Run: headless pygame with SDL's dummy video driver; simulated clock (each Clock.tick advances the game by its frame time, no real sleeping); random seed 0; keys injected as events and as key.get_pressed() state; mouse plan: one left click at the window centre at the start of phase 2, then a move to the lower-right quarter at the start of phase 3.
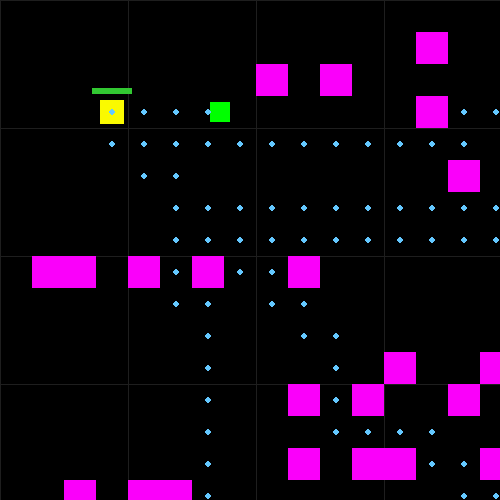
Frame 1 of 4 · flips 1–60 · no input
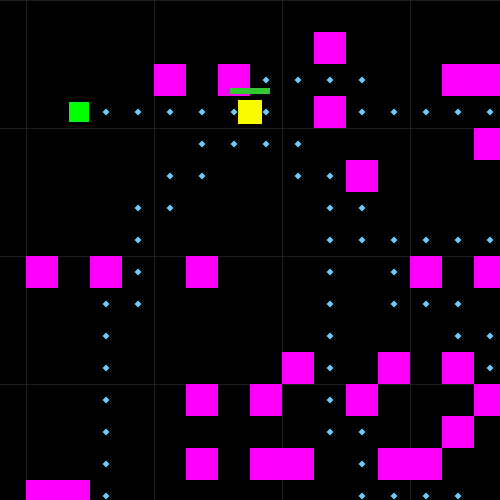
Frame 2 of 4 · flips 61–180 · clicked the window centre · tapped SPACE, RETURN · held RIGHT (→), D
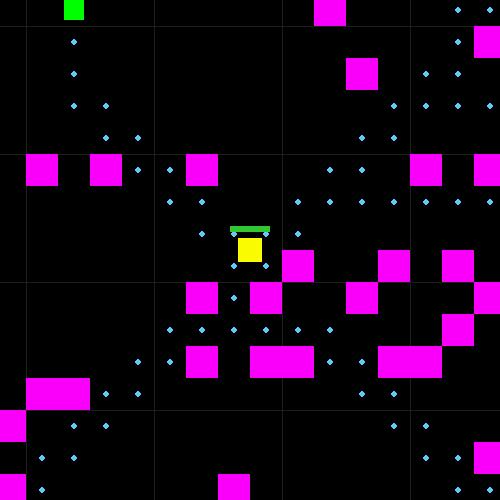
Frame 3 of 4 · flips 181–300 · moved the mouse to the lower-right quarter · held DOWN (↓), S
Frame 4 of 4 · flips 301–420 · held LEFT (←), A, UP (↑), W · screen unchanged from frame 3, image omitted

The pygame program that drew these frames:

# Integrated dynamic camera into enemy base AI
# File: enemy_base_AI_camera.py

import pygame
import random
import math
from math import hypot
import heapq

# ---------------------- CONFIGURATION ----------------------
SCREEN_W, SCREEN_H = 500, 500  # window size
WORLD_W, WORLD_H = 2000, 2000  # world size (scrollable)
TILE = 32                      # tile size used for walls and pathfinding
FPS = 60

# ---------------------- CAMERA -----------------------------
class Camera:
    """Simple camera that centers on a target and provides an offset for drawing."""
    def __init__(self, screen_w, screen_h, world_w, world_h):
        self.offset = pygame.math.Vector2(0, 0)
        self.half_w = screen_w // 2
        self.half_h = screen_h // 2
        self.screen_w = screen_w
        self.screen_h = screen_h
        self.world_w = world_w
        self.world_h = world_h

    def center_on(self, target_rect):
        self.offset.x = target_rect.centerx - self.half_w
        self.offset.y = target_rect.centery - self.half_h
        # Clamp camera to world bounds so you can't see outside
        self.offset.x = max(0, min(self.offset.x, self.world_w - self.screen_w))
        self.offset.y = max(0, min(self.offset.y, self.world_h - self.screen_h))

    def to_world(self, screen_pos):
        """Convert a point from screen coordinates to world coordinates."""
        return (screen_pos[0] + int(self.offset.x), screen_pos[1] + int(self.offset.y))

    def blit_group(self, surface, group):
        """Draw sprites in a group with camera offset (sorted by y for simple layering)."""
        for sprite in sorted(group.sprites(), key=lambda s: s.rect.centery):
            surface.blit(sprite.image, (sprite.rect.x - self.offset.x,
                                        sprite.rect.y - self.offset.y))

    def blit_surface(self, surface, img, rect):
        surface.blit(img, (rect.x - self.offset.x, rect.y - self.offset.y))

# ---------------------- UTILITIES --------------------------
# Helper functie: compute an axis-aligned sword rect in front of player
# (Kept from the original basic AI code)
def get_mouse_sword_hitbox(player_rect, dir_x, dir_y, angle_offset=0):
    reach = 28
    length = 24
    thickness = 12
    angle = math.atan2(dir_y, dir_x) + angle_offset
    cx = player_rect.centerx + math.cos(angle) * reach
    cy = player_rect.centery + math.sin(angle) * reach
    if abs(math.cos(angle)) > abs(math.sin(angle)):
        return pygame.Rect(cx - length // 2, cy - thickness // 2, length, thickness)
    else:
        return pygame.Rect(cx - thickness // 2, cy - length // 2, thickness, length)

# Quick helper to check collision of an arbitrary rect against any wall sprite
# This avoids creating temporary Wall sprites each time

def rect_collides_walls(rect, walls_group):
    for w in walls_group:
        if rect.colliderect(w.rect):
            return True
    return False

# ---------------------- A STAR PATHFINDING -----------------

def astar(start, goal, blocked, grid_w, grid_h):
    if start == goal:
        return []

    def h(a, b):
        x_squared = (a[0] - b[0])**2
        y_squared = (a[1] - b[1])**2
        return math.sqrt(x_squared + y_squared)  # Euclidean heuristic

    open_heap = []
    heapq.heappush(open_heap, (h(start, goal), 0, start, None))
    came_from = {}
    gscore = {start: 0}
    closed = set()
    while open_heap:
        f, g, current, parent = heapq.heappop(open_heap)
        if current in closed:
            continue
        came_from[current] = parent
        if current == goal:
            # reconstruct path from start to goal (excluding start)
            path = []
            node = current
            while node != start:
                path.append(node)
                node = came_from[node]
            path.reverse()
            return path
        closed.add(current)
        cx, cy = current
        # 4-neighborhood (no diagonals)
        neighbors = [(cx + 1, cy), (cx - 1, cy), (cx, cy + 1), (cx, cy - 1)]
        for n in neighbors:
            nx, ny = n
            if nx < 0 or ny < 0 or nx >= grid_w or ny >= grid_h:
                continue
            if n in blocked:
                continue
            tentative_g = g + 1
            if tentative_g < gscore.get(n, 1e9):
                gscore[n] = tentative_g
                heapq.heappush(open_heap, (tentative_g + h(n, goal), tentative_g, n, current))
    return []  # no path found

# ---------------------- SPRITES ----------------------------
class Player(pygame.sprite.Sprite):
    def __init__(self, x, y, size=24, speed=2, max_hp=10, cooldown=4):
        super().__init__()
        self.size = size
        self.image = pygame.Surface([size, size])
        self.image.fill((250, 250, 0))  # yellow
        self.rect = self.image.get_rect(topleft=(x, y))
        # float pos for smooth movement
        self.x = float(x)
        self.y = float(y)
        self.speed = speed
        # health
        self.max_hp = max_hp
        self.hp = max_hp
        # combat state
        self.cooldown_timer = 0
        self.COOLDOWN = cooldown
        self.is_attacking = False

    def handle_input(self):
        """Lees toetsenbordinput (Q/D/Z/S) en bereken gewenste beweging."""
        keys = pygame.key.get_pressed()
        dx, dy = 0, 0
        if keys[pygame.K_q]:
            dx -= self.speed
        if keys[pygame.K_d]:
            dx += self.speed
        if keys[pygame.K_z]:
            dy -= self.speed
        if keys[pygame.K_s]:
            dy += self.speed
        return dx, dy

    def move(self, dx, dy, walls):
        """Pas beweging toe en los botsingen op met muren (axis-aligned)."""
        # X-axis movement
        self.x += dx
        self.rect.topleft = (int(self.x), int(self.y))
        if pygame.sprite.spritecollideany(self, walls):
            self.x -= dx  # revert
            self.rect.topleft = (int(self.x), int(self.y))
        # Y-axis movement
        self.y += dy
        self.rect.topleft = (int(self.x), int(self.y))
        if pygame.sprite.spritecollideany(self, walls):
            self.y -= dy  # revert
            self.rect.topleft = (int(self.x), int(self.y))

    def update(self, walls):
        # 1. Cooldown tick
        if self.cooldown_timer > 0:
            self.cooldown_timer -= 1
        # 2. Movement
        dx, dy = self.handle_input()
        self.move(dx, dy, walls)
        # 3. Clamp inside WORLD
        self.rect.clamp_ip(pygame.Rect(0, 0, WORLD_W, WORLD_H))
        self.x, self.y = float(self.rect.left), float(self.rect.top)

    def take_damage(self, amount):
        self.hp -= amount
        if self.hp <= 0:
            self.die()

    def die(self):
        print("Speler is verslagen!")
        self.kill()

class Enemy(pygame.sprite.Sprite):
    def __init__(self, x, y, speed, hp=3, size=20):
        super().__init__()
        self.image = pygame.Surface([size, size])
        self.image.fill((0, 255, 0))
        self.rect = self.image.get_rect()
        self.x = float(x)
        self.y = float(y)
        self.rect.center = (int(self.x), int(self.y))
        self.speed = speed
        self.hp = hp
        self.invul = 0
        self.kb_vx = 0.0
        self.kb_vy = 0.0
        self.path = []
        self.path_index = 0
        self.path_cooldown = 0
        self.last_player_tile = None

    def update(self, walls):
        # flash color when invulnerable
        if self.invul > 0:
            self.invul -= 1
            self.image.fill((200, 120, 120))
        else:
            self.image.fill((0, 255, 0))
        # apply knockback and decay it
        if abs(self.kb_vx) > 0.01 or abs(self.kb_vy) > 0.01:
            self.x += self.kb_vx
            self.y += self.kb_vy
            self.rect.center = (int(self.x), int(self.y))
            if pygame.sprite.spritecollideany(self, walls):  # collided, revert
                self.x -= self.kb_vx
                self.y -= self.kb_vy
                self.rect.center = (int(self.x), int(self.y))
                self.kb_vx = 0
                self.kb_vy = 0
            self.kb_vx *= 0.8
            self.kb_vy *= 0.8
        # sync & clamp to world
        self.rect.center = (int(self.x), int(self.y))
        self.rect.clamp_ip(pygame.Rect(0, 0, WORLD_W, WORLD_H))
        self.x, self.y = float(self.rect.centerx), float(self.rect.centery)

    def move_along_path(self):
        if self.path_index >= len(self.path):
            return
        tx, ty = self.path[self.path_index]
        target_x = tx * TILE + TILE // 2
        target_y = ty * TILE + TILE // 2
        dx = target_x - self.x
        dy = target_y - self.y
        dist = math.hypot(dx, dy)
        if dist == 0:
            self.path_index += 1
            return
        move_dist = min(self.speed, dist)
        self.x += (dx / dist) * move_dist
        self.y += (dy / dist) * move_dist
        self.rect.center = (int(self.x), int(self.y))
        if dist < 4:
            self.path_index += 1

    def request_path(self, player_rect, blocked_tiles, grid_w, grid_h):
        if self.path_cooldown > 0:
            return
        my_tile = (int(self.x) // TILE, int(self.y) // TILE)
        player_tile = (player_rect.centerx // TILE, player_rect.centery // TILE)
        if self.last_player_tile == player_tile and self.path:
            return
        self.last_player_tile = player_tile
        # ensure start and goal tiles are free or find nearby
        def find_near_free(tile):
            if tile not in blocked_tiles:
                return tile
            for dx in (-1, 0, 1):
                for dy in (-1, 0, 1):
                    cand = (tile[0] + dx, tile[1] + dy)
                    if 0 <= cand[0] < grid_w and 0 <= cand[1] < grid_h and cand not in blocked_tiles:
                        return cand
            return None
        my_tile = find_near_free(my_tile)
        player_tile = find_near_free(player_tile)
        if my_tile is None or player_tile is None:
            return
        path = astar(my_tile, player_tile, blocked_tiles, grid_w, grid_h)
        self.path = path
        self.path_index = 0
        self.path_cooldown = 12

    def tick_path_cooldown(self):
        if self.path_cooldown > 0:
            self.path_cooldown -= 1

    def take_damage(self, amount, kb_x=0.0, kb_y=0.0, invul_frames=12):
        if self.invul > 0:
            return False
        self.hp -= amount
        self.invul = invul_frames
        self.kb_vx += kb_x
        self.kb_vy += kb_y
        return self.hp <= 0

class Wall(pygame.sprite.Sprite):
    def __init__(self, x, y):
        super().__init__()
        size = TILE
        self.image = pygame.Surface([size, size])
        self.image.fill((250, 0, 250))
        self.rect = self.image.get_rect()
        self.rect.topleft = (x, y)

# ---------------------- MAIN GAME --------------------------

def main():
    pygame.init()
    screen = pygame.display.set_mode((SCREEN_W, SCREEN_H))
    clock = pygame.time.Clock()

    # colors used in drawing
    RED = (250, 0, 0)
    GREY = (80, 80, 80)

    # player setup
    player_size = 24
    start_x, start_y = 100, 100
    player = Player(start_x, start_y, size=player_size)
    player_group = pygame.sprite.GroupSingle(player)

    # world/grid setup
    grid_w = WORLD_W // TILE
    grid_h = WORLD_H // TILE

    # generate walls across the WORLD, but keep a safe radius around player start
    walls = pygame.sprite.Group()
    safe_radius_tiles = 4
    safe_rect = pygame.Rect(
        start_x - safe_radius_tiles * TILE,
        start_y - safe_radius_tiles * TILE,
        (safe_radius_tiles * 2) * TILE,
        (safe_radius_tiles * 2) * TILE,
    )
    for ty in range(grid_h):
        for tx in range(grid_w):
            x = tx * TILE
            y = ty * TILE
            # sparse random walls
            if random.random() < 0.12 and not safe_rect.colliderect(pygame.Rect(x, y, TILE, TILE)):
                walls.add(Wall(x, y))

    # blocked tiles set for pathfinding
    blocked_tiles = set()
    for w in walls:
        tx = w.rect.x // TILE
        ty = w.rect.y // TILE
        blocked_tiles.add((tx, ty))

    # spawn enemies randomly in the world avoiding walls and player safe area
    enemies = pygame.sprite.Group()
    spawn_attempts = 0
    while len(enemies) < 12 and spawn_attempts < 1000:
        spawn_attempts += 1
        ex = random.randint(0, WORLD_W - 20)
        ey = random.randint(0, WORLD_H - 20)
        r = pygame.Rect(ex, ey, 20, 20)
        # avoid walls and safe start area
        if safe_rect.colliderect(r):
            continue
        # simple overlap check with walls
        collides = False
        for w in walls:
            if r.colliderect(w.rect):
                collides = True
                break
        if collides:
            continue
        spd = random.uniform(0.6, 1.6)
        e = Enemy(ex, ey, spd, hp=2, size=20)
        enemies.add(e)

    # gameplay variables
    run = True
    attacking = False
    attack_timer = 0
    ATTACK_DURATION = 8
    ARC_ANGLE = math.pi / 6
    COOLDOWN = player.COOLDOWN
    DAMAGE_PER_HIT = 1
    KNOCKBACK_STRENGTH = 6.0

    # track player's tile to trigger path recalculation when they move tiles
    player_tile = (player.rect.centerx // TILE, player.rect.centery // TILE)

    # camera
    camera = Camera(SCREEN_W, SCREEN_H, WORLD_W, WORLD_H)

    while run:
        clock.tick(FPS)

        # EVENTS
        for event in pygame.event.get():
            if event.type == pygame.QUIT:
                run = False
            if event.type == pygame.MOUSEBUTTONDOWN:
                if event.button == 1 and not attacking and player.cooldown_timer == 0:
                    attacking = True
                    attack_timer = ATTACK_DURATION

        # UPDATE
        player.update(walls)
        camera.center_on(player.rect)

        # detect if player moved to a different tile
        new_player_tile = (player.rect.centerx // TILE, player.rect.centery // TILE)
        player_moved_tile = new_player_tile != player_tile
        player_tile = new_player_tile

        # update enemies: path requests, movement, and state updates
        for e in list(enemies):
            e.tick_path_cooldown()
            if player_moved_tile or e.path_cooldown == 0:
                e.request_path(player.rect, blocked_tiles, grid_w, grid_h)
            if e.path:
                e.move_along_path()
            else:
                # fallback direct chase
                dx_e = player.rect.centerx - e.x
                dy_e = player.rect.centery - e.y
                dist = math.hypot(dx_e, dy_e)
                if dist != 0:
                    e.x += (dx_e / dist) * e.speed
                    e.y += (dy_e / dist) * e.speed
                    e.rect.center = (int(e.x), int(e.y))
            e.update(walls)

        # sword attack logic (now uses world mouse coords)
        sword_hitbox = None
        if attacking:
            mx, my = pygame.mouse.get_pos()
            world_mx, world_my = camera.to_world((mx, my))
            dir_x = world_mx - player.rect.centerx
            dir_y = world_my - player.rect.centery
            length_dir = math.hypot(dir_x, dir_y)
            if length_dir != 0:
                dir_x /= length_dir
                dir_y /= length_dir
            t = (ATTACK_DURATION - attack_timer) / ATTACK_DURATION
            angle_offset = (t - 0.5) * ARC_ANGLE
            sword_hitbox = get_mouse_sword_hitbox(player.rect, dir_x, dir_y, angle_offset)
            # cancel hitbox if it intersects a wall
            if sword_hitbox and rect_collides_walls(sword_hitbox, walls):
                sword_hitbox = None
            # apply damage and knockback to enemies hit
            if sword_hitbox:
                for e in list(enemies):
                    if sword_hitbox.colliderect(e.rect):
                        kb_dx = e.rect.centerx - player.rect.centerx
                        kb_dy = e.rect.centery - player.rect.centery
                        kb_len = math.hypot(kb_dx, kb_dy)
                        if kb_len == 0:
                            kb_dx, kb_dy = 0.0, -1.0
                            kb_len = 1.0
                        kb_dx /= kb_len
                        kb_dy /= kb_len
                        died = e.take_damage(
                            DAMAGE_PER_HIT,
                            kb_x=kb_dx * KNOCKBACK_STRENGTH,
                            kb_y=kb_dy * KNOCKBACK_STRENGTH,
                            invul_frames=12,
                        )
                        if died:
                            enemies.remove(e)
            attack_timer -= 1
            if attack_timer <= 0:
                attacking = False
                player.cooldown_timer = COOLDOWN

        # DRAW
        screen.fill((0, 0, 0))

        # draw a simple world background grid for orientation (optional)
        grid_color = (30, 30, 30)
        # vertical lines
        for x in range(0, WORLD_W + 1, TILE * 4):
            pygame.draw.line(
                screen,
                grid_color,
                (x - camera.offset.x, 0 - camera.offset.y),
                (x - camera.offset.x, WORLD_H - camera.offset.y),
            )
        # horizontal lines
        for y in range(0, WORLD_H + 1, TILE * 4):
            pygame.draw.line(
                screen,
                grid_color,
                (0 - camera.offset.x, y - camera.offset.y),
                (WORLD_W - camera.offset.x, y - camera.offset.y),
            )

        # draw groups with camera
        camera.blit_group(screen, walls)
        camera.blit_group(screen, enemies)
        camera.blit_group(screen, player_group)

        # debug: draw remaining path nodes for each enemy
        for e in enemies:
            if e.path:
                for node in e.path[e.path_index:]:
                    cx = node[0] * TILE + TILE // 2
                    cy = node[1] * TILE + TILE // 2
                    pygame.draw.circle(screen, (100, 200, 255),
                                       (int(cx - camera.offset.x), int(cy - camera.offset.y)), 3)

        # sword hitbox debug (draw in screen space using offset)
        if sword_hitbox:
            debug_rect = pygame.Rect(sword_hitbox.x - camera.offset.x,
                                     sword_hitbox.y - camera.offset.y,
                                     sword_hitbox.width, sword_hitbox.height)
            pygame.draw.rect(screen, RED, debug_rect)

        # cooldown bar above player
        bar_w, bar_h = 40, 6
        bar_x = player.rect.centerx - bar_w // 2 - camera.offset.x
        bar_y = player.rect.top - 12 - camera.offset.y
        pygame.draw.rect(screen, GREY, (bar_x, bar_y, bar_w, bar_h))
        if player.cooldown_timer > 0:
            frac = player.cooldown_timer / COOLDOWN
            pygame.draw.rect(screen, (200, 50, 50), (bar_x, bar_y, int(bar_w * (1 - frac)), bar_h))
        else:
            pygame.draw.rect(screen, (50, 200, 50), (bar_x, bar_y, bar_w, bar_h))

        pygame.display.flip()

    pygame.quit()


if __name__ == "__main__":
    main()
